Labelled photos from "Dataset", an image-classification folder in cel-esx/EGL314_TeamB. The possible labels are: background, bird, moose, palm, spider, swan, wolf.

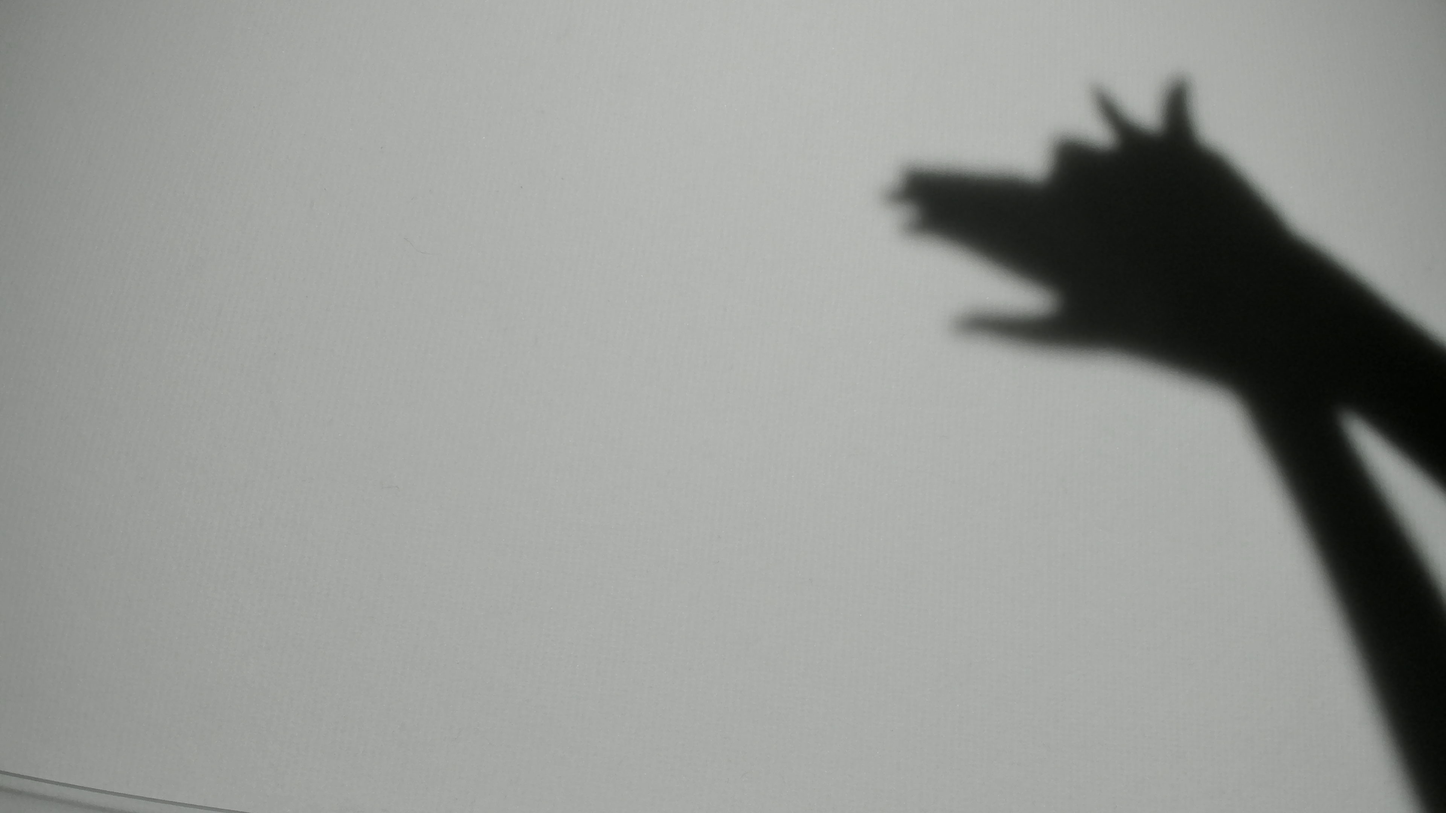
Label: wolf

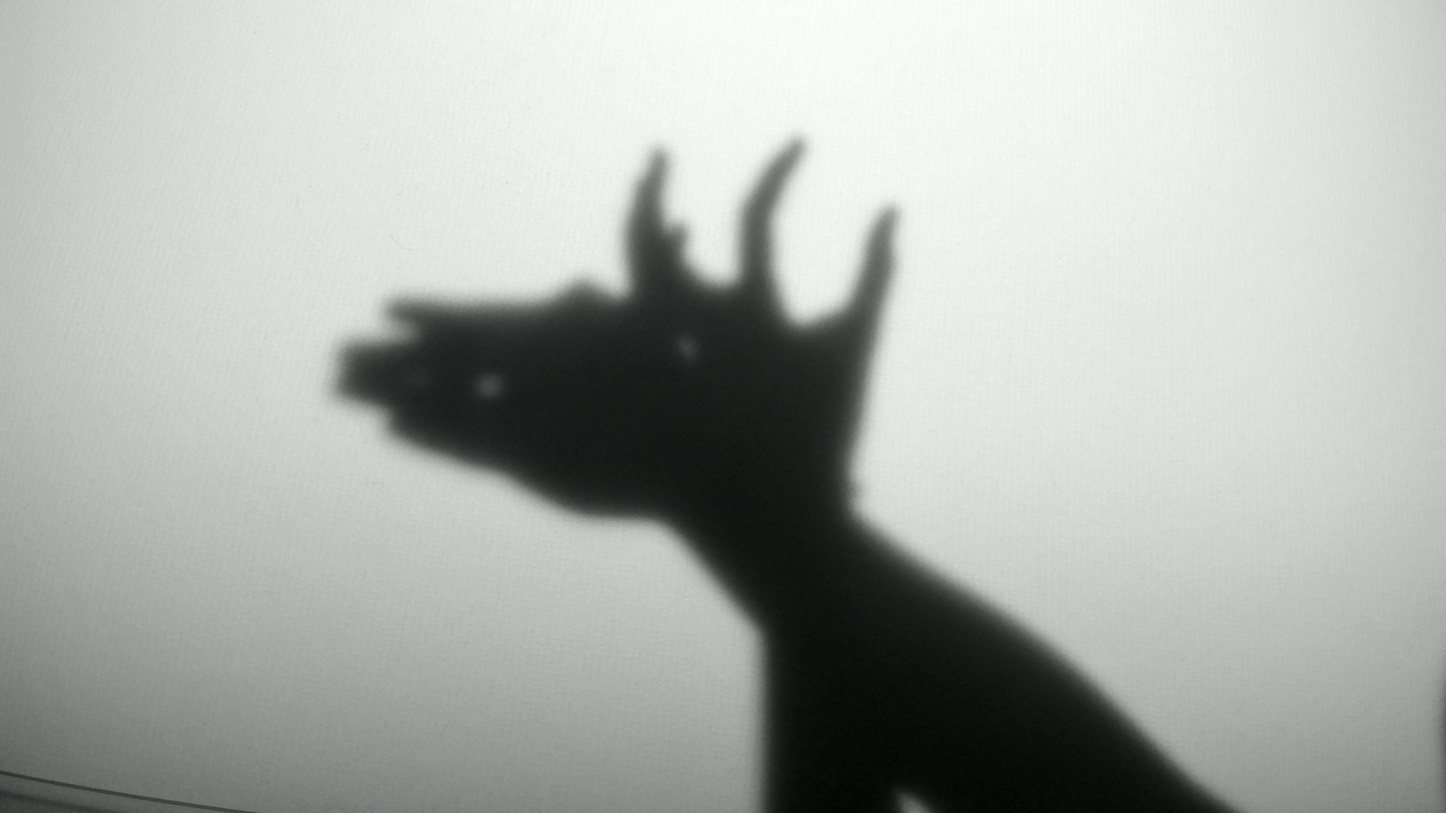
Label: moose

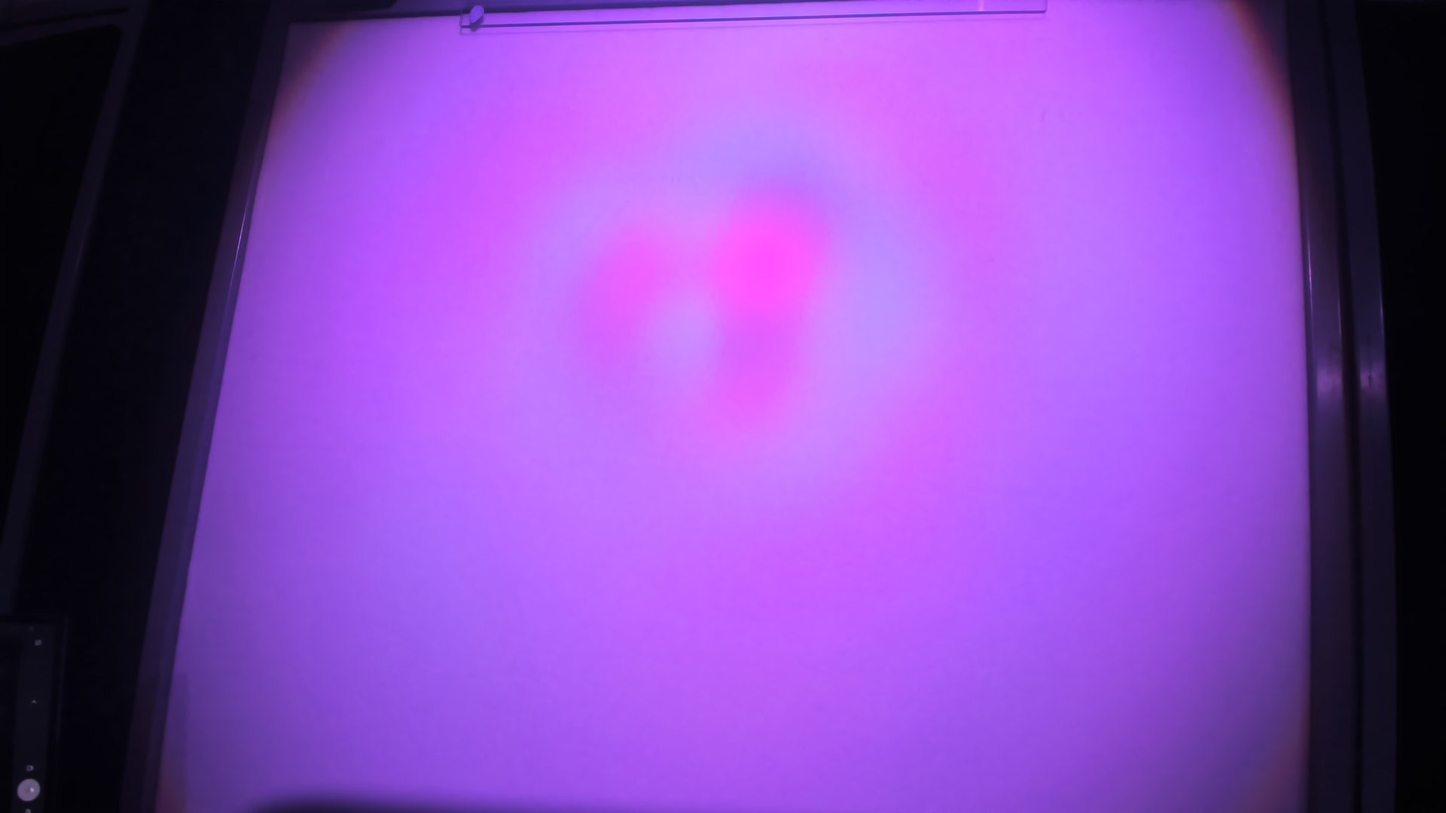
Label: background

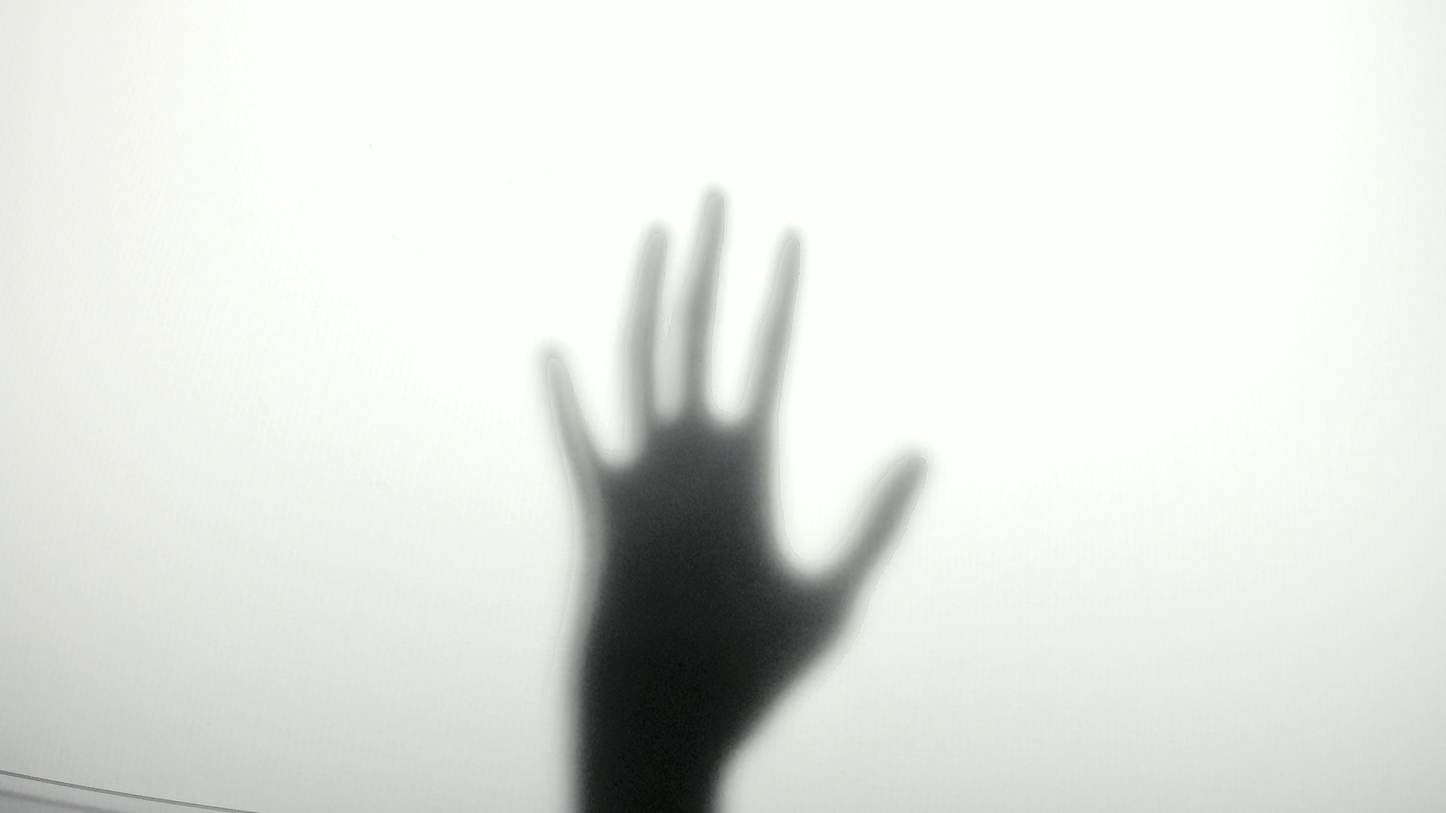
Label: palm

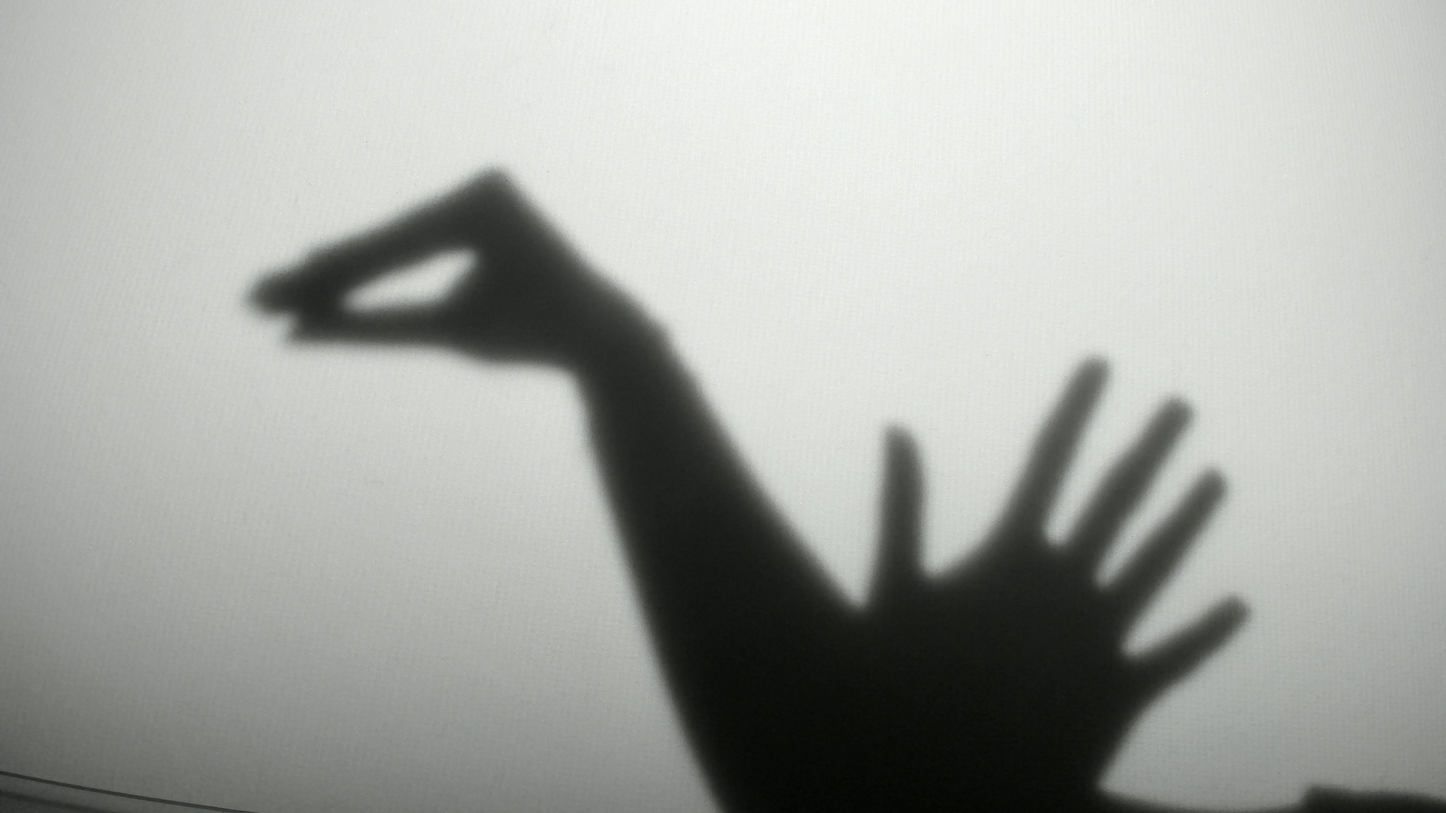
Label: swan

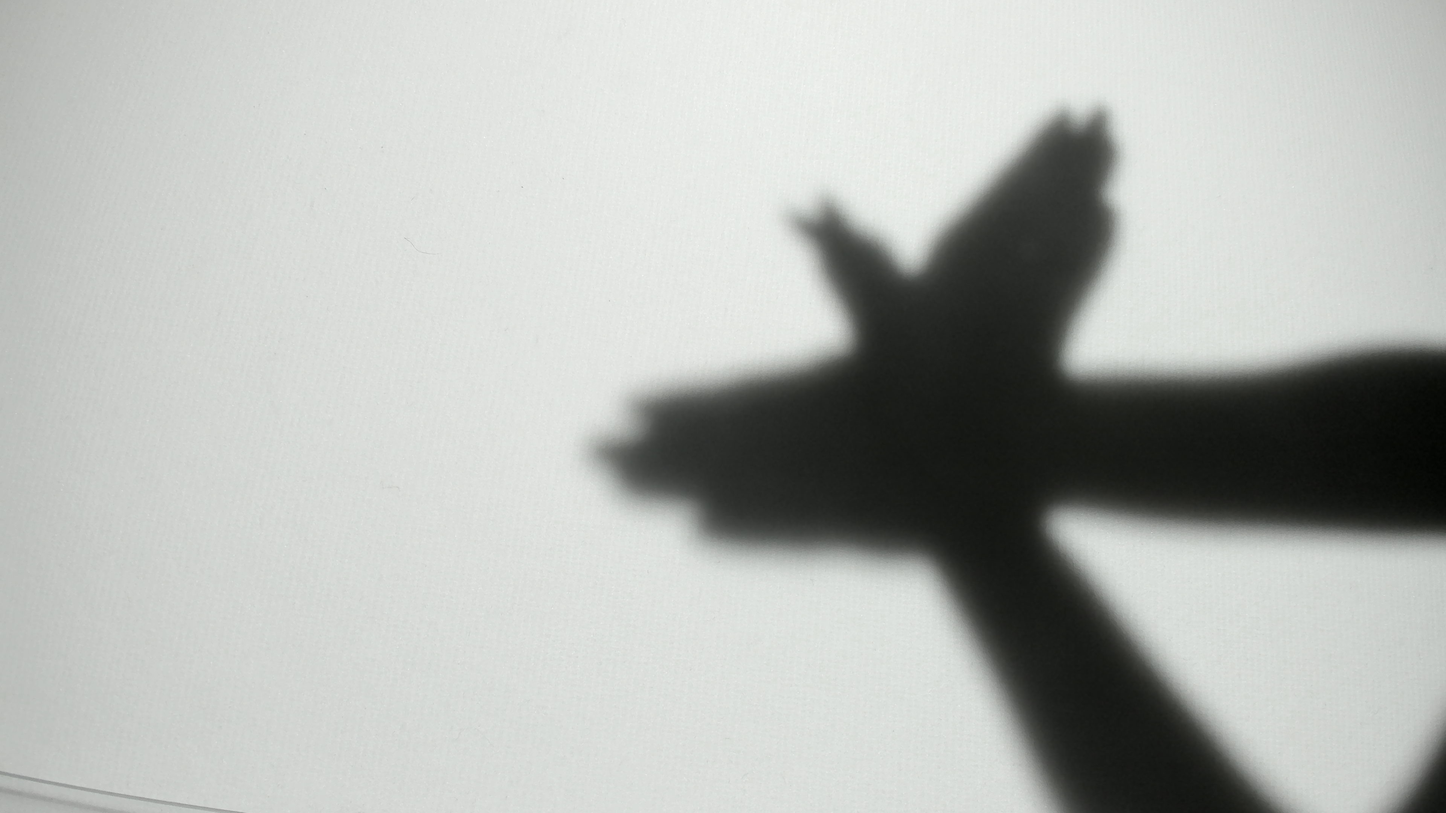
Label: bird
